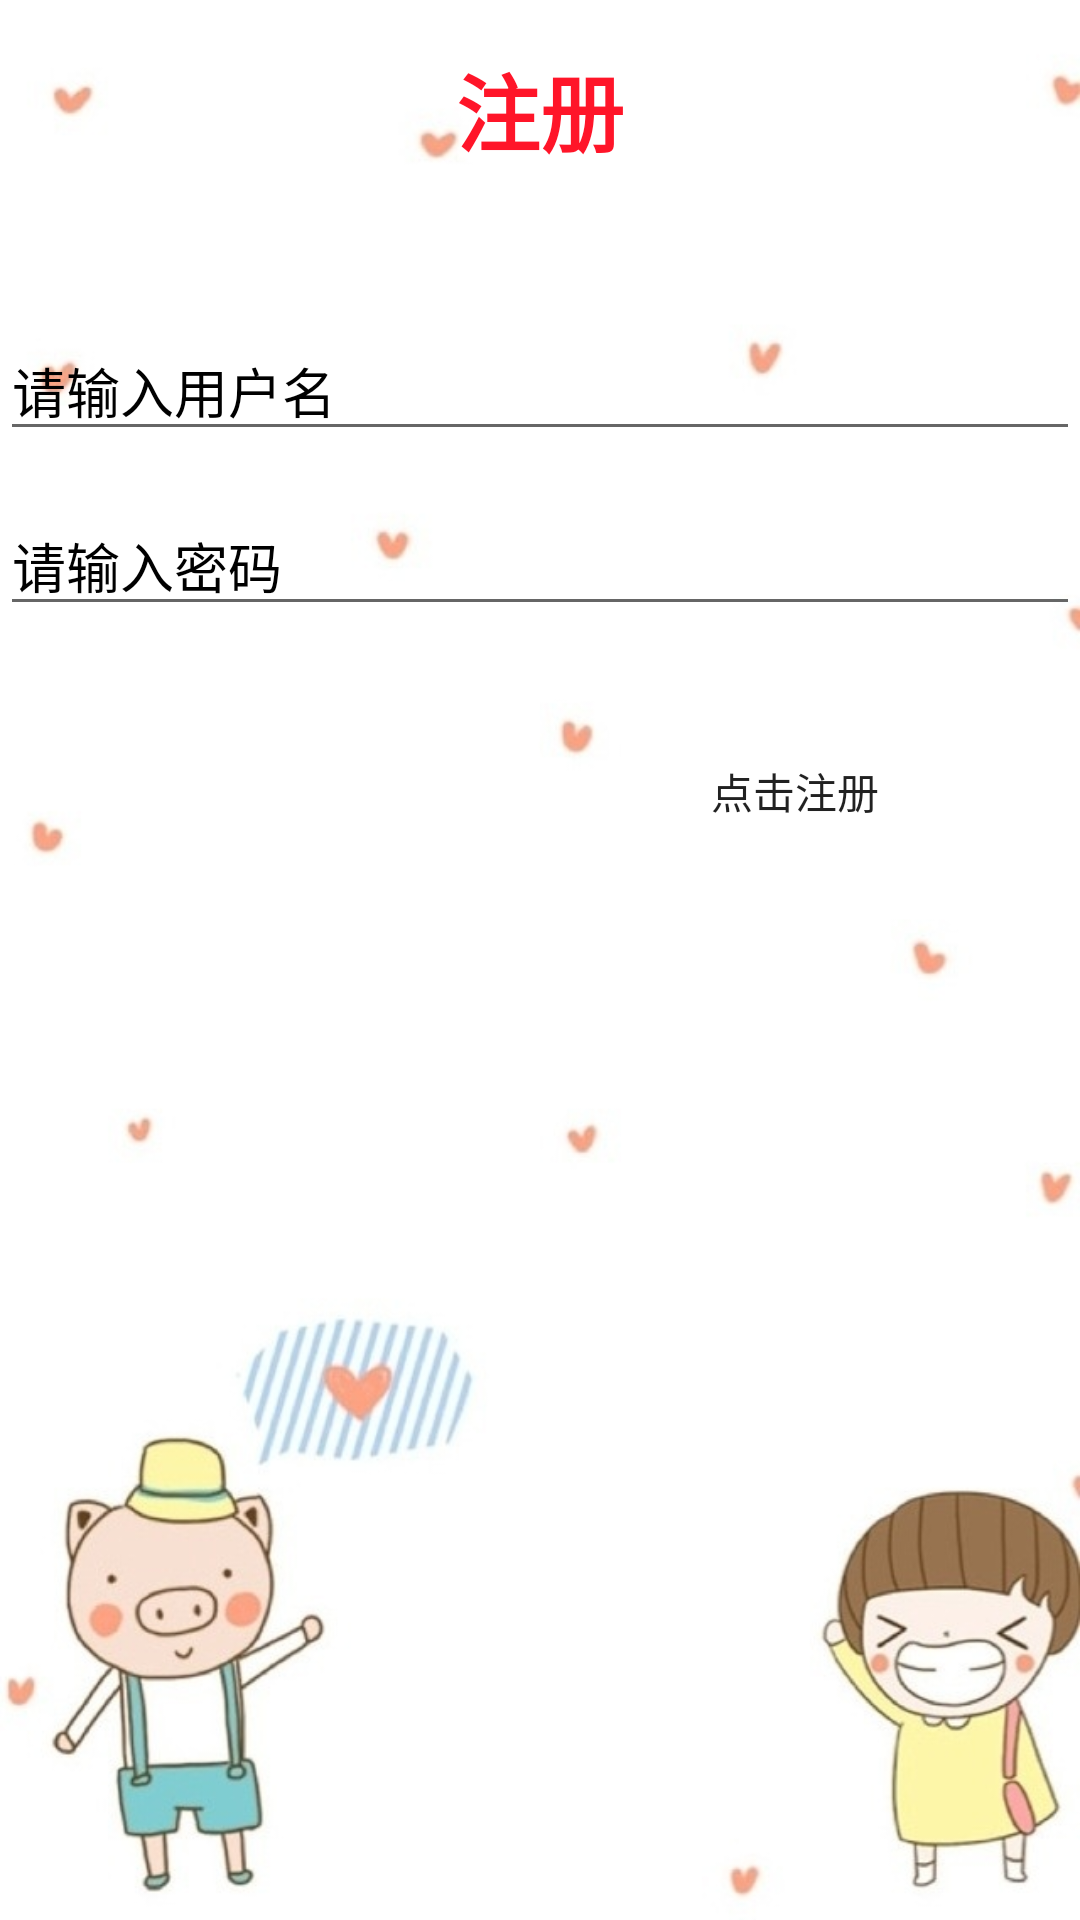

This screen was rendered from an Android layout file. Write that file and the resources it references.
<!-- AndroidManifest.xml: application theme AppTheme -->
<!-- res/layout/activity_register.xml -->
<?xml version="1.0" encoding="utf-8"?>
<LinearLayout
    xmlns:android="http://schemas.android.com/apk/res/android"
    xmlns:app="http://schemas.android.com/apk/res-auto"
    xmlns:tools="http://schemas.android.com/tools"
    android:layout_width="match_parent"
    android:layout_height="match_parent"
    android:background="@drawable/icon_welcome"
    android:orientation="vertical"
    tools:context=".activity.LoginActivity">

    <TextView
        android:layout_width="match_parent"
        android:layout_height="wrap_content"
        android:layout_marginTop="16dp"
        android:gravity="center"
        android:text="注册"
        android:textColor="@color/red_common_pure"
        android:textSize="28sp"
        android:textStyle="bold"/>

    <EditText
        android:id="@+id/edt_user_name"
        android:layout_width="match_parent"
        android:layout_height="wrap_content"
        android:layout_marginTop="50dp"
        android:hint="请输入用户名"
        android:textColorHint="@color/black"
        android:textSize="18sp"/>

    <EditText
        android:id="@+id/edt_pwd"
        android:layout_width="match_parent"
        android:layout_height="wrap_content"
        android:layout_marginTop="15dp"
        android:hint="请输入密码"
        android:textColorHint="@color/black"
        android:textSize="18sp"/>

    <Button
        android:id="@+id/btn_register"
        android:layout_width="150dp"
        android:layout_height="80dp"
        android:layout_gravity="right"
        android:layout_marginRight="20dp"
        android:layout_marginTop="15dp"
        android:background="@drawable/icon_1154"
        android:text="点击注册"/>

</LinearLayout>
<!-- resources referenced by this layout -->
<resources>
  <color name="black">#000000</color>
  <color name="red_common_pure">#ff1529</color>
  <!-- drawable icon_welcome: png bitmap (drawable-xxhdpi, 195806 bytes) -->
  <style name="AppTheme" parent="Theme.AppCompat.Light.NoActionBar">
          
          <item name="colorPrimary">@color/colorPrimary</item>
          <item name="colorPrimaryDark">@color/colorPrimaryDark</item>
          <item name="colorAccent">@color/colorAccent</item>
      </style>
  <color name="colorPrimary">#3F51B5</color>
  <color name="colorPrimaryDark">#303F9F</color>
  <color name="colorAccent">#FF4081</color>
</resources>
